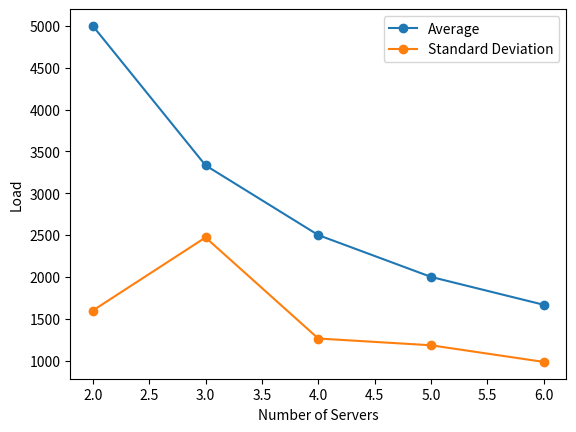

Write Python code to recreate this figure.
import matplotlib
import numpy as np
import matplotlib.pyplot as plt

"""
[redacted]
[redacted]
[redacted]
[redacted]
[redacted]
"""

values = [[6598, 3402], [2307, 6740, 953], [4533, 2560, 1625, 1282], [893, 3709, 3089, 814, 1495], [1710, 2354, 1864, 3162, 701, 209]]
# values = [[2554, 7446], [4128, 2405, 3467], [4251, 2998, 1521, 1230], [1478, 1983, 3496, 1988, 1055], [1994, 2848, 2047, 764, 1732, 615]]

# Plot avg of each group vs number of elements in group and mark each point in the line
plt.plot([2, 3, 4, 5, 6], 
                       [np.average(values[0]), np.average(values[1]), np.average(values[2]), 
                        np.average(values[3]), np.average(values[4])], label='Average', marker='o'
                        )

# Plot standard deviation of each group vs number of elements in group
plt.plot([2, 3, 4, 5, 6], 
                       [np.std(values[0]), np.std(values[1]), np.std(values[2]), 
                        np.std(values[3]), np.std(values[4])], label = 'Standard Deviation', marker='o'
                        )

# add labels
plt.xlabel('Number of Servers')
plt.ylabel('Load')
plt.legend()

plt.savefig('A-4_plot.png')